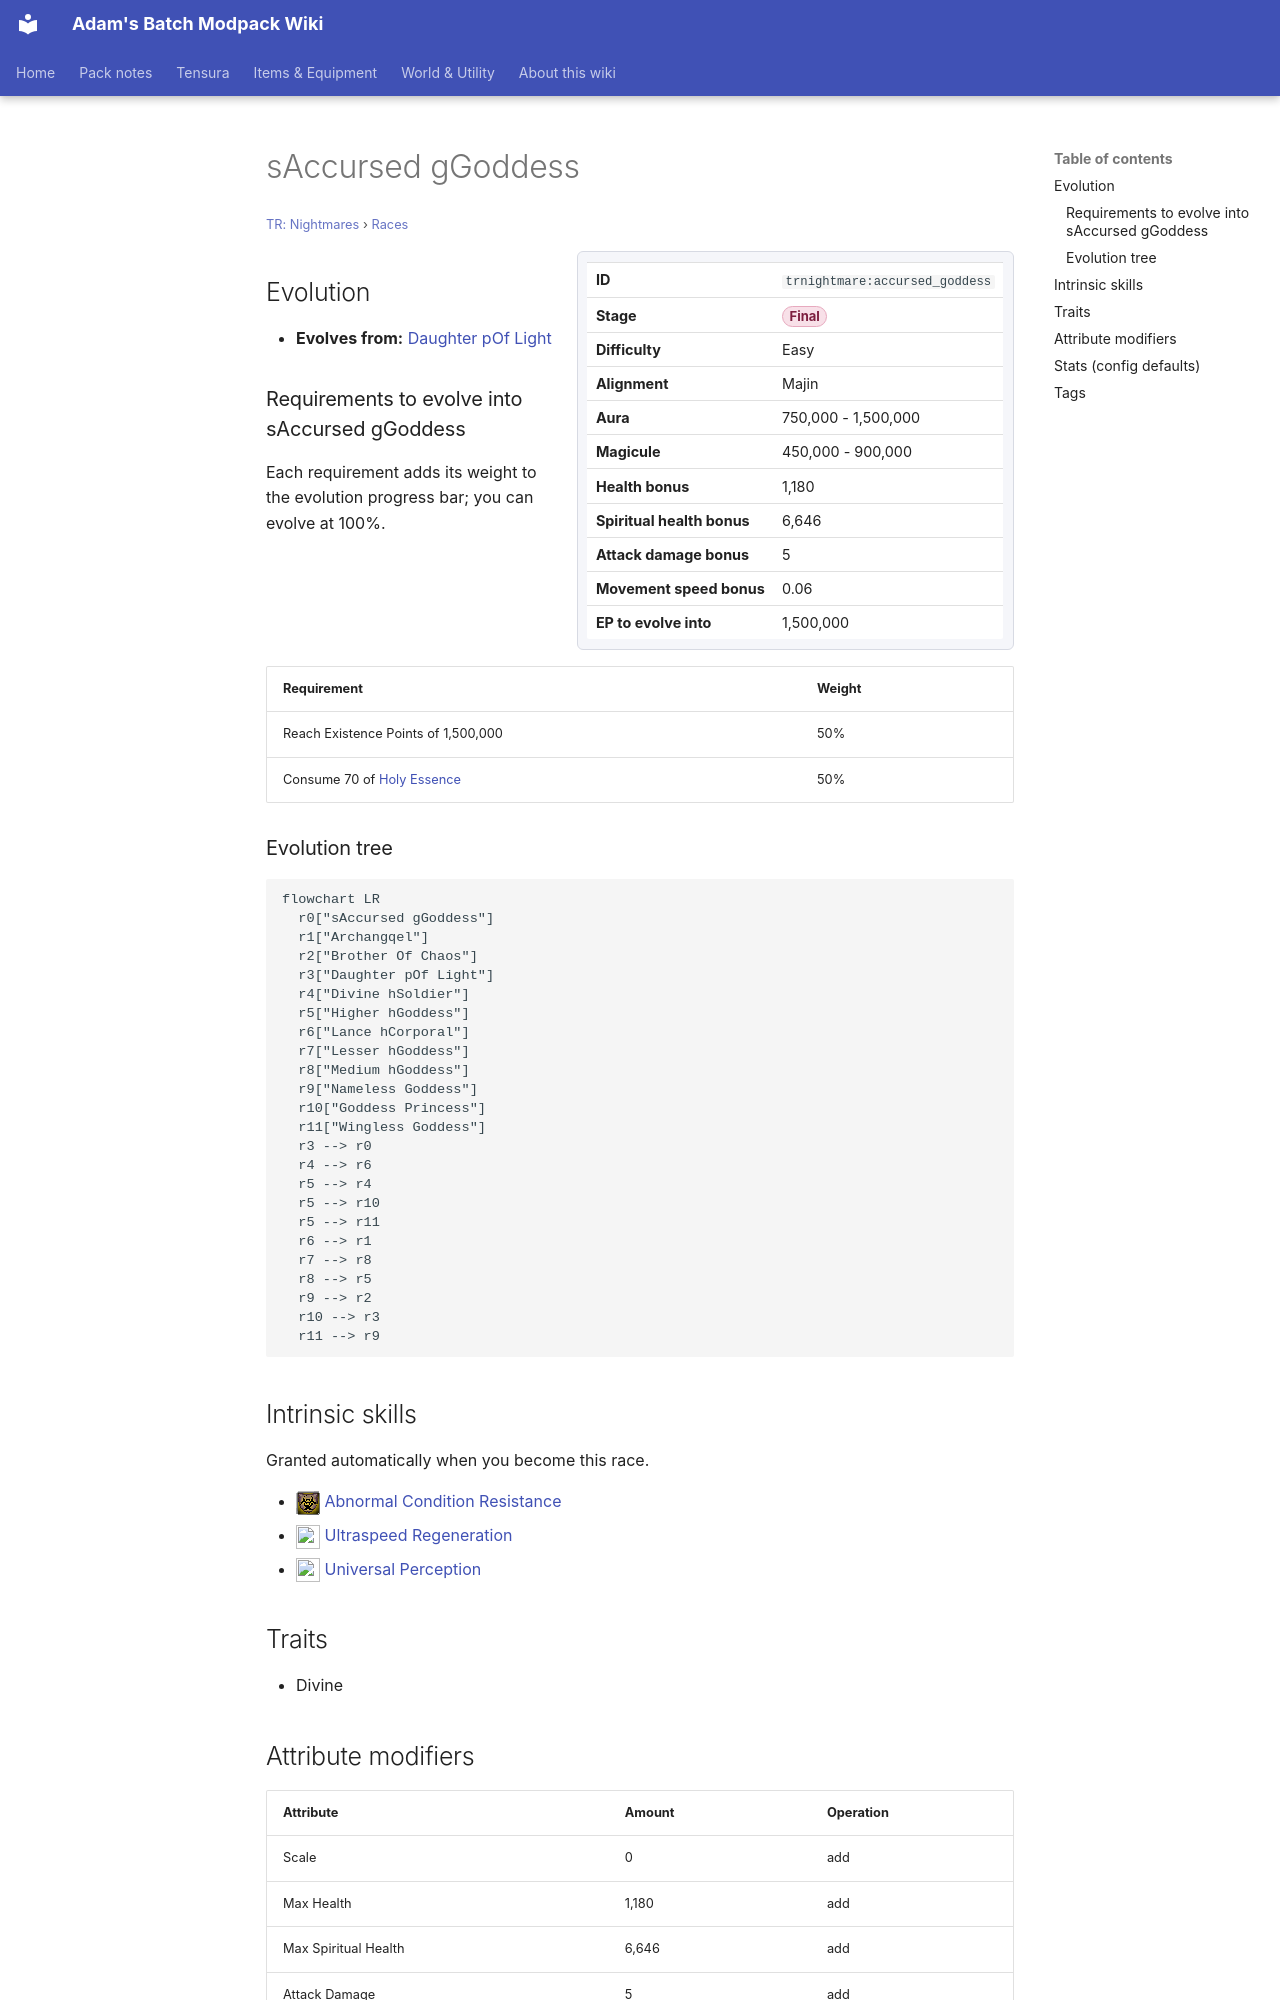

repository: Proteus-Nell/Adams-Batch-MC-Modpack-Wiki · page: tr-nightmares/races/accursed-goddess/index.html · generator: mkdocs

# sAccursed gGoddess

<small>[TR: Nightmares](../index.md) &rsaquo; [Races](index.md)</small>

<div class="infobox" markdown>

| | |
|---|---|
| **ID** | `trnightmare:accursed_goddess` |
| **Stage** | <span class="stage stage-final">Final</span> |
| **Difficulty** | Easy |
| **Alignment** | Majin |
| **Aura** | 750,000 - 1,500,000 |
| **Magicule** | 450,000 - 900,000 |
| **Health bonus** | 1,180 |
| **Spiritual health bonus** | 6,646 |
| **Attack damage bonus** | 5 |
| **Movement speed bonus** | 0.06 |
| **EP to evolve into** | 1,500,000 |

</div>

## Evolution

- **Evolves from:** [Daughter pOf Light](daughter-of-light.md)

### Requirements to evolve into sAccursed gGoddess

Each requirement adds its weight to the evolution progress bar; you can evolve at 100%.

| Requirement | Weight |
|---|---|
| Reach Existence Points of 1,500,000 | 50% |
| Consume 70 of [Holy Essence](../items/materials/holy-essence.md) | 50% |

### Evolution tree

```mermaid
flowchart LR
  r0["sAccursed gGoddess"]
  r1["Archangqel"]
  r2["Brother Of Chaos"]
  r3["Daughter pOf Light"]
  r4["Divine hSoldier"]
  r5["Higher hGoddess"]
  r6["Lance hCorporal"]
  r7["Lesser hGoddess"]
  r8["Medium hGoddess"]
  r9["Nameless Goddess"]
  r10["Goddess Princess"]
  r11["Wingless Goddess"]
  r3 --> r0
  r4 --> r6
  r5 --> r4
  r5 --> r10
  r5 --> r11
  r6 --> r1
  r7 --> r8
  r8 --> r5
  r9 --> r2
  r10 --> r3
  r11 --> r9
```

## Intrinsic skills

Granted automatically when you become this race.

- ![](../../assets/icons/tensura/skill/abnormal_condition_resistance.png) [Abnormal Condition Resistance](../../tensura-reincarnated/abilities/resistance-skills/abnormal-condition-resistance.md)
- ![](../../assets/icons/tensura/skill/ultraspeed_regeneration.png) [Ultraspeed Regeneration](../../tensura-reincarnated/abilities/extra-skills/ultraspeed-regeneration.md)
- ![](../../assets/icons/tensura/skill/universal_perception.png) [Universal Perception](../../tensura-reincarnated/abilities/extra-skills/universal-perception.md)

## Traits

- Divine

## Attribute modifiers

| Attribute | Amount | Operation |
|---|---|---|
| Scale | 0 | add |
| Max Health | 1,180 | add |
| Max Spiritual Health | 6,646 | add |
| Attack Damage | 5 | add |
| Attack Speed | 0.3 | add |
| Knockback Resistance | 0.7 | add |
| Movement Speed | 0.06 | add |
| Swim Speed Multiplier | 0.06 | add |
